Dataset: deep_learn (GitHub, jsnagai/Automated-Stomata-Classification-and-Detection-in-Microscope-Images-of-Maize-Cultivars). Classes: erro, stoma.

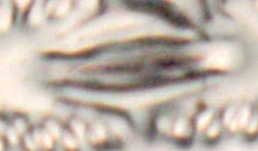
Label: stoma

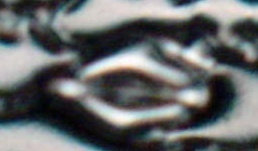
Label: stoma

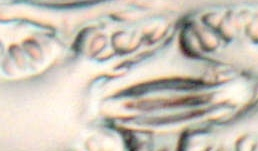
Label: stoma

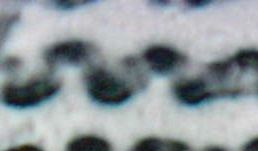
Label: erro

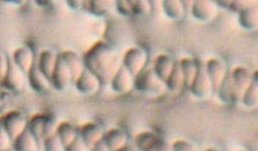
Label: erro

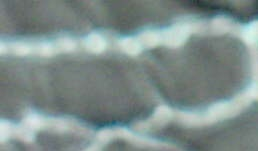
Label: erro
